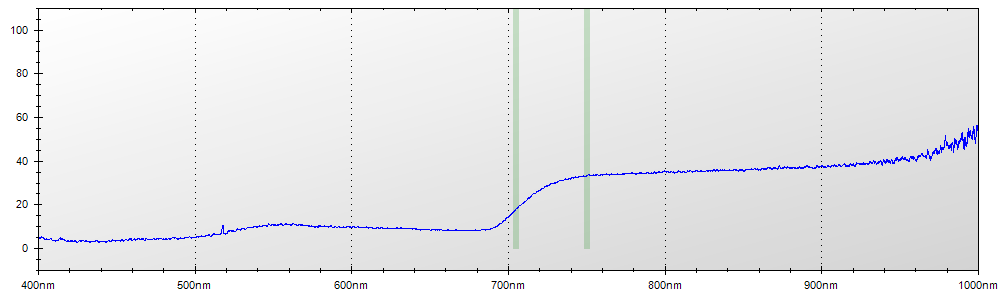

The file beside this chart, header and first rows:
Layer Title, Color, Specimen ID
Layer 1, Blue, Untitled
Mode, Integration Time, Boxcar Width, Scans to Average
Reflectance, 450 ms, 2, 1
Wavelength, Raw Spectrometer Data, Calibrated and Averaged Data
345.6, 1653, 100%
345.8, 1753, 100%
346, 3033, 100%
346.2, 3734, 100%
346.5, 4366, 100%
346.7, 4928, 100%
346.9, 4900, 0%
347.1, 4918, 0%
347.3, 4792, 0%
347.5, 4752, 0%
347.8, 4810, 0%
348, 4815, 0%
348.2, 4736, 0%
348.4, 4764, 0%
348.6, 4721, 100%
348.8, 4714, 100%
349.1, 4823, 100%
349.3, 4811, 100%
349.5, 4879, 100%
349.7, 4960, 100%
349.9, 4988, 100%
350.1, 4895, 100%
350.3, 4922, 100%
350.6, 4964, 100%
350.8, 4951, 100%
351, 4968, 100%
351.2, 4914, 100%
351.4, 4898, 100%
351.6, 4843, 100%
351.9, 5044, 100%
352.1, 4996, 100%
352.3, 5128, 100%
352.5, 5233, 100%
352.7, 5210, 100%
352.9, 4979, 100%
353.2, 4989, 100%
353.4, 5042, 100%
353.6, 4966, 100%
353.8, 4983, 100%
354, 5099, 100%
354.2, 5216, 100%
354.5, 5086, 100%
354.7, 5066, 100%
354.9, 5002, 100%
355.1, 4919, 100%
355.3, 4814, 100%
355.5, 4771, 100%
355.8, 4814, 100%
356, 4948, 100%
356.2, 5016, 100%
356.4, 5039, 100%
356.6, 5086, 100%
356.8, 5113, 100%
357, 4987, 100%
357.3, 4911, 100%
357.5, 4936, 100%
... 7,244 more rows
